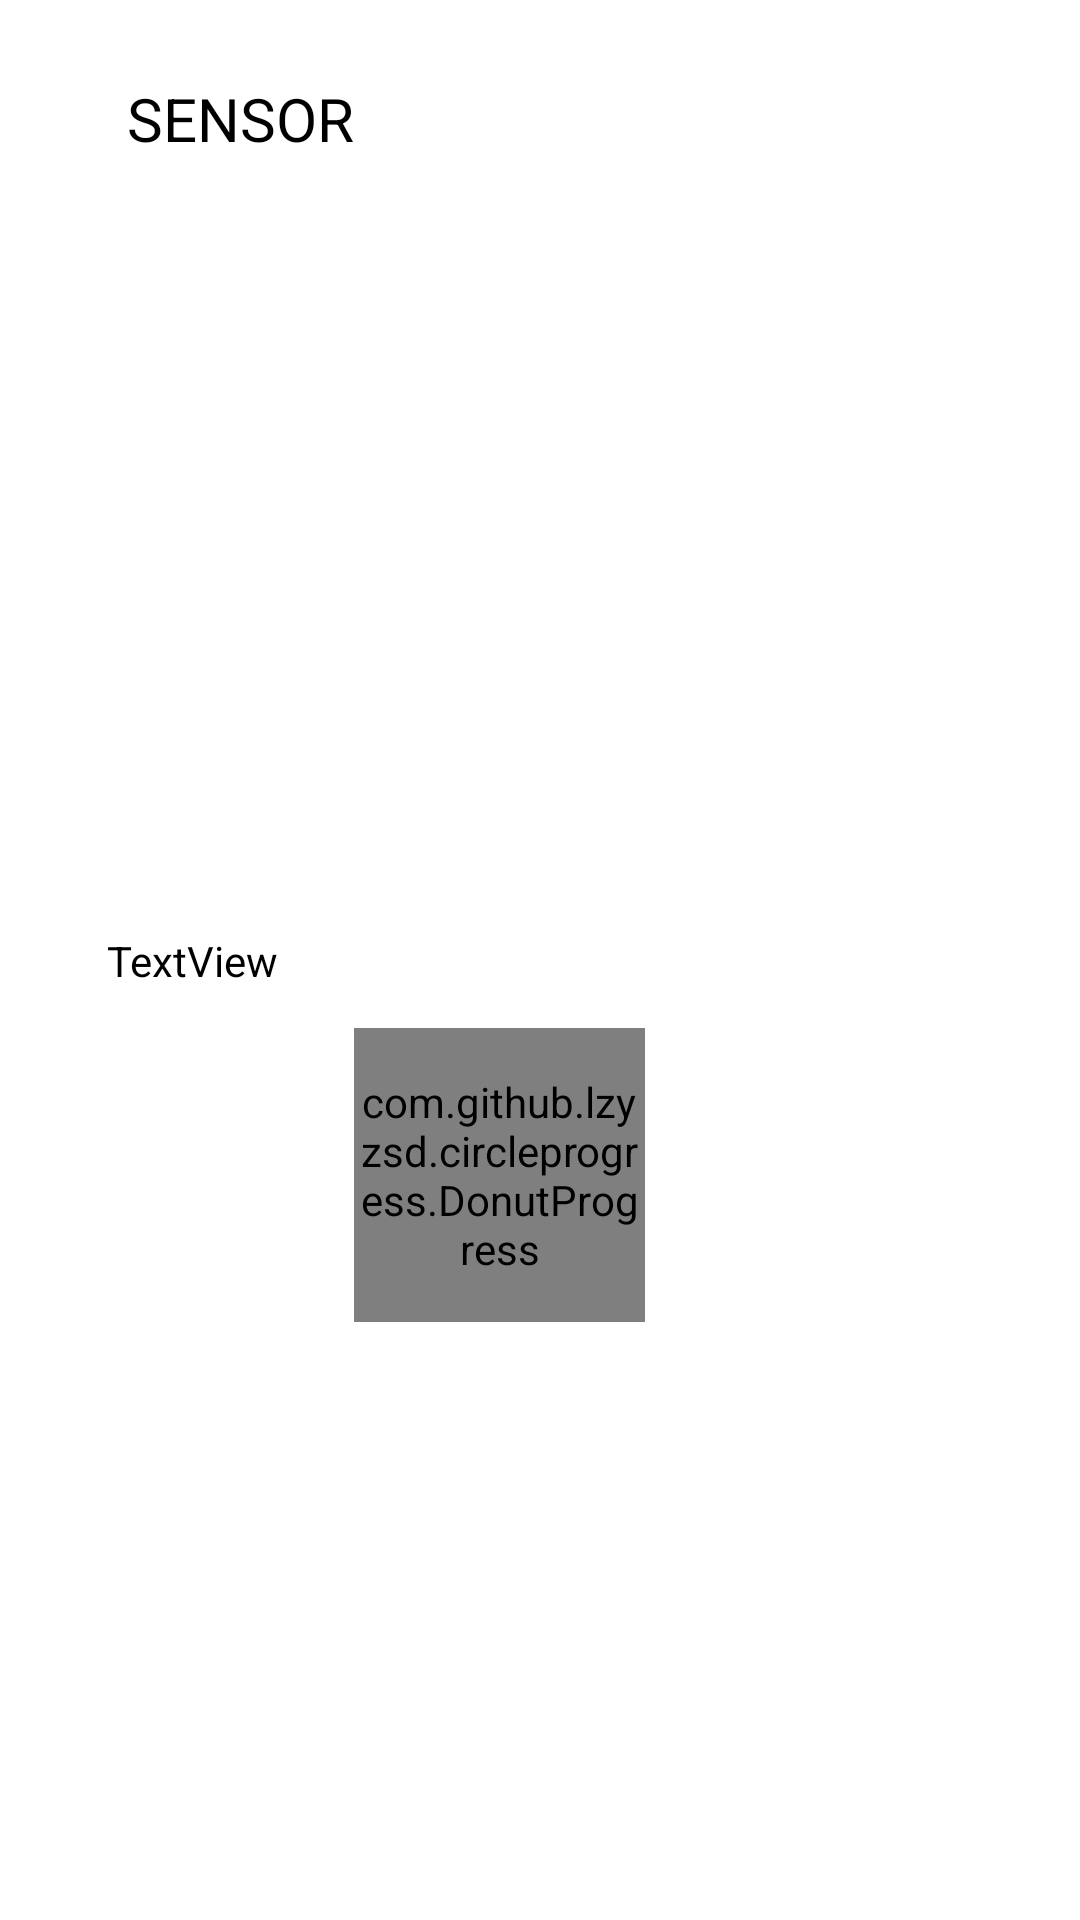

This screen was rendered from an Android layout file. Write that file and the resources it references.
<!-- AndroidManifest.xml: application theme Theme.ControlBluetooth -->
<!-- res/layout/list_sensores.xml -->
<?xml version="1.0" encoding="utf-8"?>
<androidx.constraintlayout.widget.ConstraintLayout xmlns:android="http://schemas.android.com/apk/res/android"
    xmlns:app="http://schemas.android.com/apk/res-auto"
    xmlns:tools="http://schemas.android.com/tools"
    android:layout_width="match_parent"
    android:background="@drawable/style_border"
    android:layout_height="200dp"
    >


    <com.github.lzyzsd.circleprogress.DonutProgress
        android:id="@+id/donaprogresosadafruit"
        android:layout_width="97dp"
        android:layout_height="98dp"
        app:donut_circle_starting_degree="@integer/material_motion_duration_medium_2"
        app:donut_finished_color="@color/naranjafondo"
        app:donut_progress="0"
        app:donut_text_color="@color/black"
        app:donut_text=""
        app:layout_constraintBottom_toBottomOf="parent"
        app:layout_constraintEnd_toEndOf="parent"
        app:layout_constraintHorizontal_bias="0.445"
        app:layout_constraintStart_toStartOf="parent"
        app:layout_constraintTop_toTopOf="parent"
        app:layout_constraintVertical_bias="0.637" />

    <TextView
        android:id="@+id/titulosensor"
        android:layout_width="wrap_content"
        android:layout_height="wrap_content"
        android:layout_marginTop="16dp"
        android:text="SENSOR"
        android:textColor="@color/black"
        android:textSize="20dp"
        app:layout_constraintBottom_toTopOf="@+id/donaprogresosadafruit"
        app:layout_constraintEnd_toEndOf="parent"
        app:layout_constraintHorizontal_bias="0.122"
        app:layout_constraintStart_toStartOf="parent"
        app:layout_constraintTop_toTopOf="parent"
        app:layout_constraintVertical_bias="0.0" />

    <TextView
        android:id="@+id/txtdatos"
        android:layout_width="wrap_content"
        android:layout_height="wrap_content"
        android:text="TextView"
        android:textColor="@color/black"
        app:layout_constraintBottom_toBottomOf="parent"
        app:layout_constraintEnd_toStartOf="@+id/donaprogresosadafruit"
        app:layout_constraintStart_toStartOf="parent"
        app:layout_constraintTop_toTopOf="parent" />


    <TextView
        android:id="@+id/led"
        android:layout_width="wrap_content"
        android:layout_height="wrap_content"
        android:layout_marginBottom="32dp"
        android:text=""
        app:layout_constraintBottom_toTopOf="@+id/donaprogresosadafruit"
        app:layout_constraintEnd_toEndOf="parent"
        app:layout_constraintStart_toEndOf="@+id/titulosensor"
        app:layout_constraintTop_toTopOf="parent" />


</androidx.constraintlayout.widget.ConstraintLayout>
<!-- resources referenced by this layout -->
<resources>
  <color name="black">#FF000000</color>
  <color name="naranjafondo">#FF774C</color>
  <!-- drawable style_border (drawable) -->
  <?xml version="1.0" encoding="utf-8"?>
  <shape xmlns:android="http://schemas.android.com/apk/res/android"
      android:shape="rectangle"
       >
      <solid android:color="#FFFF"/>
      <stroke android:width="1sp"
          android:color="@color/white"/>
      <padding android:bottom="10sp"
          android:left="10sp"
          android:right="10sp"
          android:top="10sp"/>
      <corners android:radius="10dp"/>
  </shape>
  <style name="Theme.ControlBluetooth" parent="Theme.MaterialComponents.DayNight.NoActionBar">
          
          <item name="colorPrimary">#BFF2F1F4</item>
          <item name="colorPrimaryVariant">#EFEDF4</item>
          <item name="colorOnPrimary">@color/white</item>
          
          <item name="colorSecondary">@color/teal_200</item>
          <item name="colorSecondaryVariant">@color/teal_700</item>
          <item name="colorOnSecondary">#FBF0F0</item>
          
          <item name="android:statusBarColor">#EEEBF3</item>
          
      </style>
  <color name="white">#FFFFFFFF</color>
  <color name="teal_200">#FF03DAC5</color>
  <color name="teal_700">#FF018786</color>
</resources>
